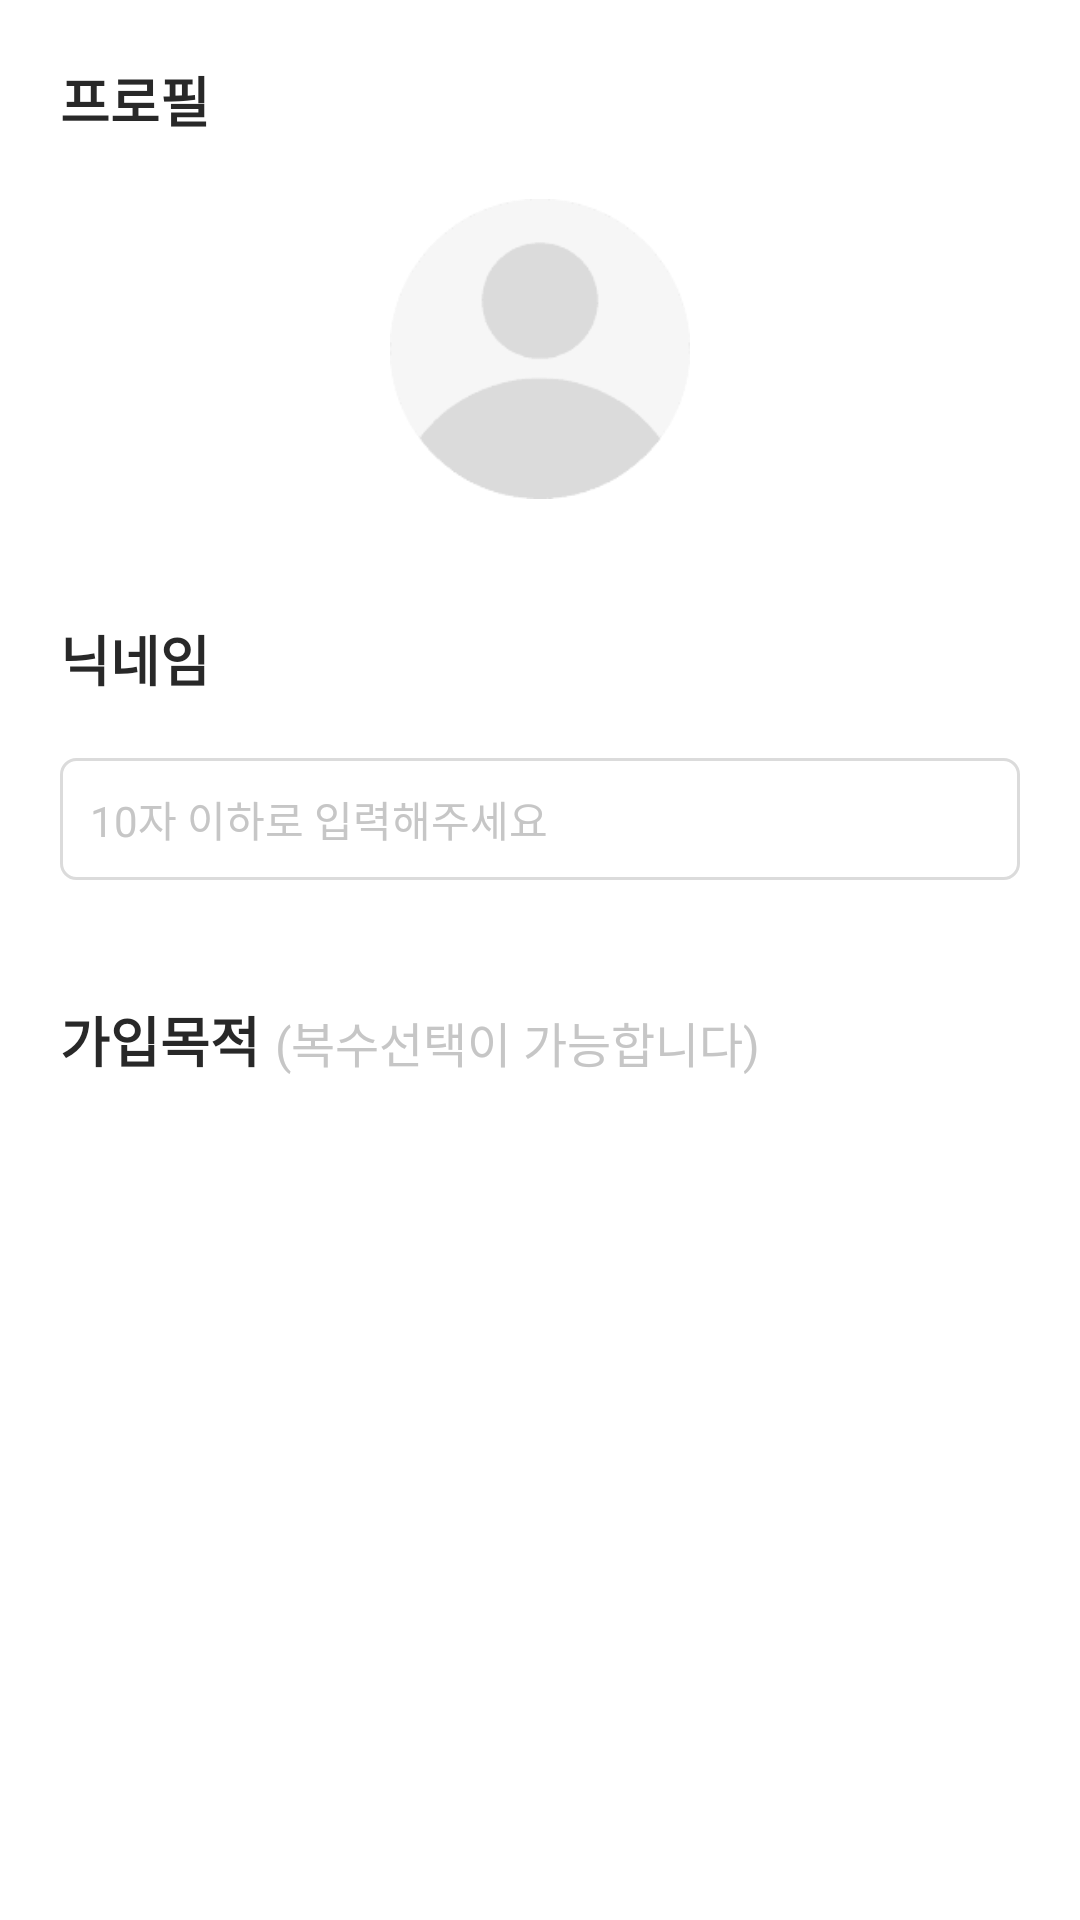

The Android layout XML behind this screen, and the referenced resources:
<!-- AndroidManifest.xml: application theme Theme.NeighborAndroid -->
<!-- res/layout/fragment_sign_up_profile.xml -->
<?xml version="1.0" encoding="utf-8"?>
<androidx.core.widget.NestedScrollView xmlns:android="http://schemas.android.com/apk/res/android"
    xmlns:app="http://schemas.android.com/apk/res-auto"
    xmlns:tools="http://schemas.android.com/tools"
    android:layout_width="match_parent"
    android:layout_height="match_parent"
    android:fillViewport="true"
    tools:context=".ui.auth.signup.profile.SignUpProfileFragment">

    <androidx.appcompat.widget.LinearLayoutCompat
        android:layout_width="match_parent"
        android:layout_height="match_parent"
        android:orientation="vertical"
        android:padding="20dp">

        <androidx.appcompat.widget.LinearLayoutCompat
            android:layout_width="match_parent"
            android:layout_height="wrap_content"
            android:layout_marginBottom="20dp"
            android:orientation="vertical">

            <androidx.appcompat.widget.AppCompatTextView
                android:layout_width="wrap_content"
                android:layout_height="wrap_content"
                android:text="@string/profile"
                android:textColor="@color/black_282828"
                android:textSize="18sp"
                android:textStyle="bold" />

            <androidx.appcompat.widget.AppCompatImageView
                android:id="@+id/thumbnailImageView"
                android:layout_width="100dp"
                android:layout_height="100dp"
                android:layout_gravity="center_horizontal"
                android:layout_marginTop="20dp"
                android:src="@drawable/ic_person" />

        </androidx.appcompat.widget.LinearLayoutCompat>

        <androidx.appcompat.widget.LinearLayoutCompat
            android:layout_width="match_parent"
            android:layout_height="wrap_content"
            android:layout_marginBottom="20dp"
            android:orientation="vertical">

            <androidx.appcompat.widget.AppCompatTextView
                android:layout_width="wrap_content"
                android:layout_height="wrap_content"
                android:layout_marginVertical="20dp"
                android:text="@string/nickname"
                android:textColor="@color/black_282828"
                android:textSize="18sp"
                android:textStyle="bold" />

            <com.google.android.material.textfield.TextInputEditText
                android:id="@+id/textInput"
                android:layout_width="match_parent"
                android:layout_height="wrap_content"
                android:background="@drawable/base_background_radius_5_outline_gray_dbdbdb"
                android:gravity="top"
                android:hint="@string/please_write_within_ten_characters"
                android:inputType="text"
                android:maxLength="10"
                android:maxLines="1"
                android:textColorHint="@color/gray_c6c6c6"
                android:padding="10dp"
                android:textColor="@color/black_282828"
                android:textSize="14sp" />

        </androidx.appcompat.widget.LinearLayoutCompat>

        <androidx.appcompat.widget.LinearLayoutCompat
            android:layout_width="match_parent"
            android:layout_height="wrap_content"
            android:orientation="vertical"
            android:paddingVertical="20dp">

            <androidx.appcompat.widget.LinearLayoutCompat
                android:layout_width="match_parent"
                android:layout_height="wrap_content">

                <androidx.appcompat.widget.AppCompatTextView
                    android:layout_width="wrap_content"
                    android:layout_height="wrap_content"
                    android:text="@string/purpose_of_sign_up"
                    android:textColor="@color/black_282828"
                    android:textSize="18sp"
                    android:textStyle="bold" />

                <androidx.appcompat.widget.AppCompatTextView
                    android:layout_width="wrap_content"
                    android:layout_height="wrap_content"
                    android:layout_marginStart="5dp"
                    android:text="@string/multiple_selections_are_possible"
                    android:textColor="@color/gray_c6c6c6"
                    android:textSize="16sp" />

            </androidx.appcompat.widget.LinearLayoutCompat>

            <androidx.recyclerview.widget.RecyclerView
                android:id="@+id/purposeRecyclerView"
                android:layout_width="match_parent"
                android:layout_height="wrap_content"
                app:layoutManager="androidx.recyclerview.widget.GridLayoutManager"
                app:spanCount="3"
                tools:itemCount="6"
                tools:listitem="@layout/item_sign_up_purpose" />

        </androidx.appcompat.widget.LinearLayoutCompat>

    </androidx.appcompat.widget.LinearLayoutCompat>

</androidx.core.widget.NestedScrollView>
<!-- res/layout/item_sign_up_purpose.xml (included above) -->
<?xml version="1.0" encoding="utf-8"?>
<layout>

    <data>

        <import type="android.view.View" />

        <variable
            name="model"
            type="com.stephenleedev.neighborandroid.domain.model.auth.purpose.SignUpPurposeModel" />

    </data>

    <androidx.appcompat.widget.LinearLayoutCompat xmlns:android="http://schemas.android.com/apk/res/android"
        xmlns:tools="http://schemas.android.com/tools"
        android:layout_width="match_parent"
        android:layout_height="wrap_content"
        android:background="@drawable/base_background_radius_5"
        android:backgroundTint="@{model.isSelected ? @color/colorPrimary : @color/gray_f6f6f6}"
        android:padding="8dp"
        tools:backgroundTint="@color/gray_f6f6f6">

        <androidx.appcompat.widget.AppCompatTextView
            android:layout_width="match_parent"
            android:layout_height="wrap_content"
            android:ellipsize="end"
            android:gravity="center"
            android:lineSpacingExtra="5sp"
            android:maxLines="1"
            android:text="@{model.name}"
            android:textColor="@{model.isSelected ? @color/white : @color/gray_c6c6c6}"
            android:textSize="14sp"
            android:textStyle="normal"
            tools:text="가입목적"
            tools:textColor="@color/gray_c6c6c6" />

    </androidx.appcompat.widget.LinearLayoutCompat>

</layout>
<!-- resources referenced by this layout -->
<resources>
  <color name="black_282828">#282828</color>
  <color name="colorPrimary">#79d5e6</color>
  <color name="gray_c6c6c6">#c6c6c6</color>
  <color name="gray_f6f6f6">#f6f6f6</color>
  <color name="white">#FFFFFFFF</color>
  <!-- drawable base_background_radius_5_outline_gray_dbdbdb (drawable-hdpi) -->
  <?xml version="1.0" encoding="utf-8"?>
  <shape xmlns:android="http://schemas.android.com/apk/res/android"
      android:shape="rectangle">
      <corners android:radius="5dp"/>
  
      <stroke android:color="@color/gray_dbdbdb" android:width="1dp" />
  </shape>
  <!-- drawable ic_person: png bitmap (drawable-hdpi, 881 bytes) -->
  <string name="multiple_selections_are_possible">(복수선택이 가능합니다)</string>
  <string name="nickname">닉네임</string>
  <string name="please_write_within_ten_characters">10자 이하로 입력해주세요</string>
  <string name="profile">프로필</string>
  <string name="purpose_of_sign_up">가입목적</string>
  <style name="Theme.NeighborAndroid" parent="Theme.MaterialComponents.DayNight.DarkActionBar">
          
          <item name="colorPrimary">@color/purple_500</item>
          <item name="colorPrimaryVariant">@color/purple_700</item>
          <item name="colorOnPrimary">@color/white</item>
          
          <item name="colorSecondary">@color/teal_200</item>
          <item name="colorSecondaryVariant">@color/teal_700</item>
          <item name="colorOnSecondary">@color/black</item>
          
          <item name="android:statusBarColor">?attr/colorPrimaryVariant</item>
          
      </style>
  <color name="gray_dbdbdb">#dbdbdb</color>
  <color name="purple_500">#FF6200EE</color>
  <color name="purple_700">#FF3700B3</color>
  <color name="teal_200">#FF03DAC5</color>
  <color name="teal_700">#FF018786</color>
  <color name="black">#FF000000</color>
</resources>
